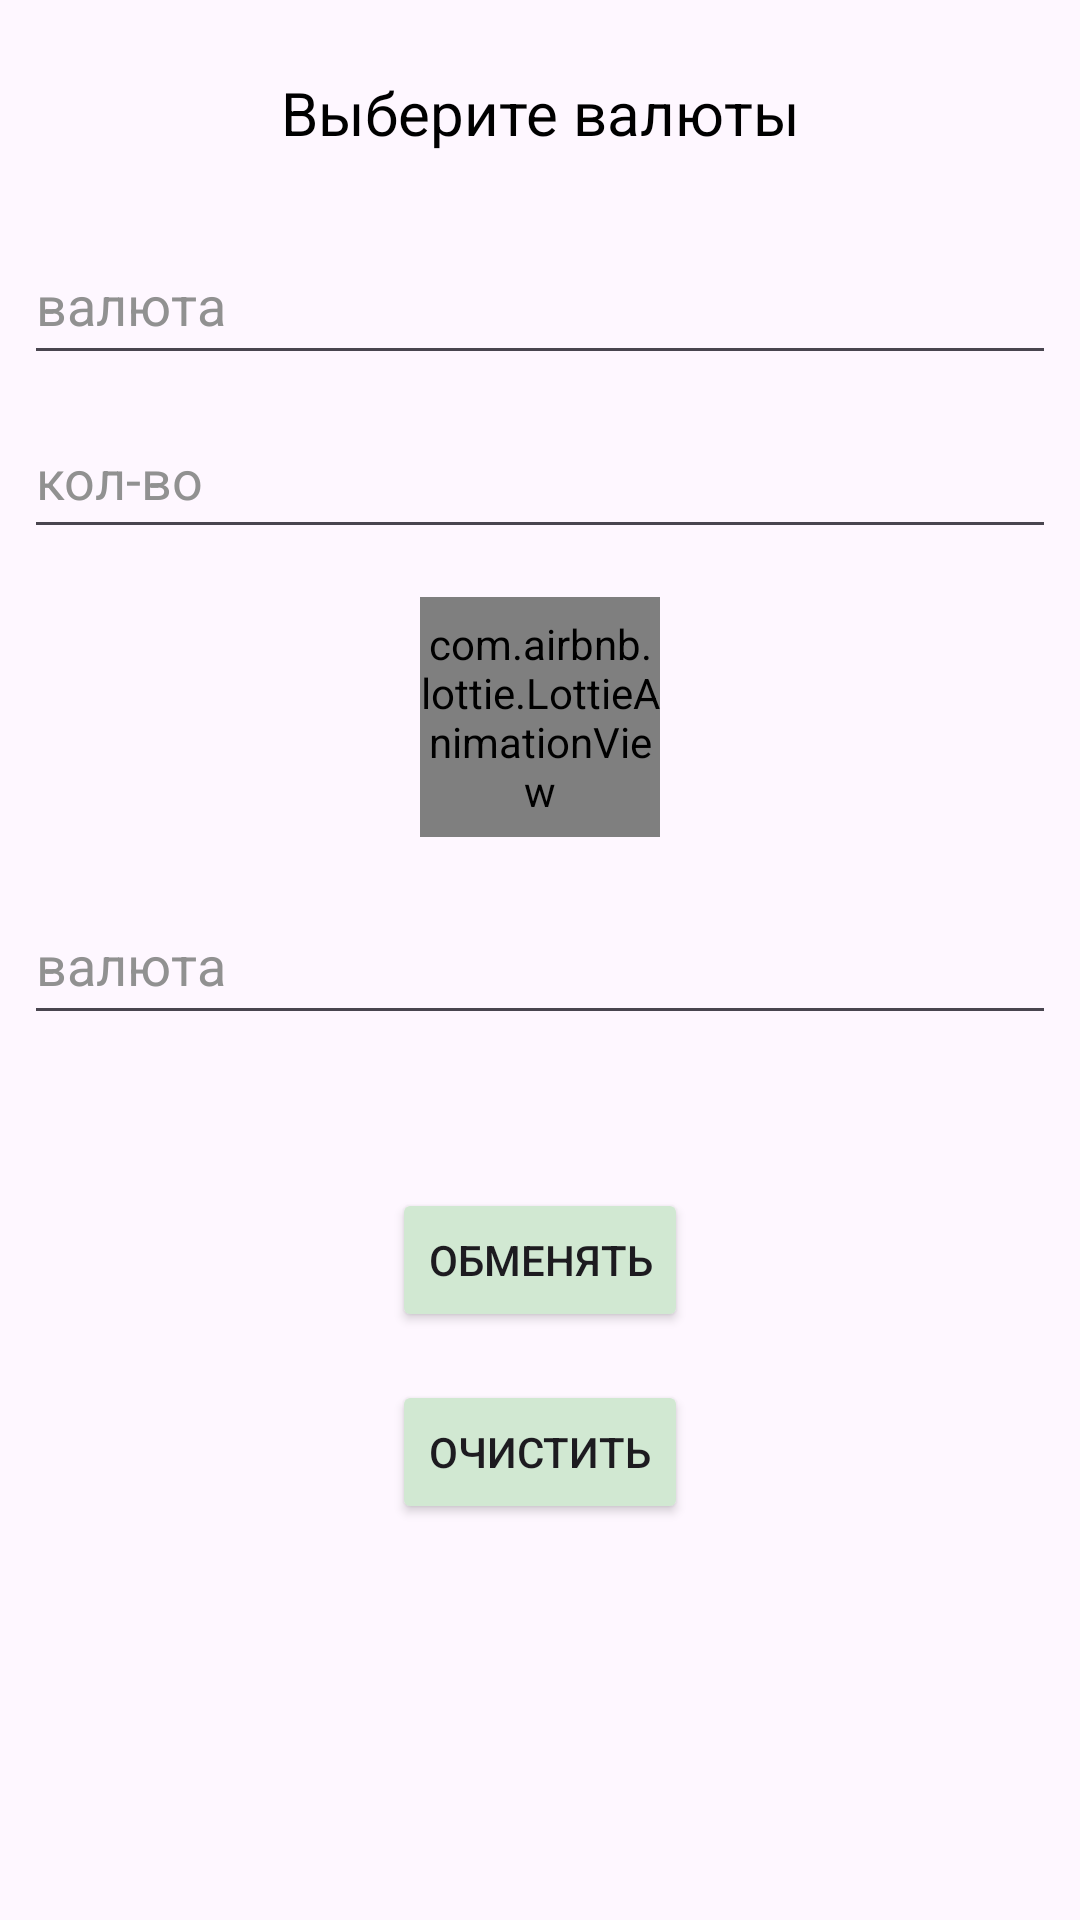

The Android layout XML behind this screen, and the referenced resources:
<!-- AndroidManifest.xml: application theme Theme.ExchangeRates -->
<!-- res/layout/fragment_converter.xml -->
<?xml version="1.0" encoding="utf-8"?>
<androidx.constraintlayout.widget.ConstraintLayout xmlns:android="http://schemas.android.com/apk/res/android"
    xmlns:app="http://schemas.android.com/apk/res-auto"
    xmlns:tools="http://schemas.android.com/tools"
    android:layout_width="match_parent"
    android:layout_height="match_parent"
    tools:context=".fragments.ConverterFragment">

    <AutoCompleteTextView
        android:id="@+id/val1"
        android:layout_width="0dp"
        android:layout_height="50dp"
        android:layout_marginStart="8dp"
        android:layout_marginTop="24dp"
        android:layout_marginEnd="8dp"
        android:ems="10"
        android:hint="валюта"
        android:inputType="text"
        android:shadowColor="#4D777777"
        android:textColor="@color/white"
        android:textColorHighlight="#4D777777"
        android:textColorHint="#919191"
        android:textColorLink="@color/black"
        app:layout_constraintEnd_toEndOf="parent"
        app:layout_constraintStart_toStartOf="parent"
        app:layout_constraintTop_toBottomOf="@+id/textView2" />

    <TextView
        android:id="@+id/textView2"
        android:layout_width="wrap_content"
        android:layout_height="wrap_content"
        android:layout_marginTop="24dp"
        android:text="Выберите валюты"
        android:textColor="@color/black"
        android:textSize="20sp"
        app:layout_constraintEnd_toEndOf="parent"
        app:layout_constraintStart_toStartOf="parent"
        app:layout_constraintTop_toTopOf="parent" />

    <EditText
        android:id="@+id/kol1"
        android:layout_width="0dp"
        android:layout_height="50dp"
        android:layout_marginTop="8dp"
        android:ems="10"
        android:hint="кол-во"
        android:inputType="text"
        android:textColor="@color/white"
        android:textColorHighlight="#4D777777"
        android:textColorHint="#919191"
        android:textColorLink="@color/black"
        app:layout_constraintEnd_toEndOf="@+id/val1"
        app:layout_constraintStart_toStartOf="@+id/val1"
        app:layout_constraintTop_toBottomOf="@+id/val1" />

    <com.airbnb.lottie.LottieAnimationView
        android:id="@+id/anim"
        android:layout_width="80dp"
        android:layout_height="80dp"
        android:layout_marginTop="16dp"
        app:layout_constraintEnd_toEndOf="@+id/kol1"
        app:layout_constraintStart_toStartOf="@+id/kol1"
        app:layout_constraintTop_toBottomOf="@+id/kol1"
        app:lottie_fileName="animation_convert.json" />

    <AutoCompleteTextView
        android:id="@+id/val2"
        android:layout_width="0dp"
        android:layout_height="50dp"
        android:layout_marginTop="16dp"
        android:ems="10"
        android:hint="валюта"
        android:inputType="text"
        android:textColor="@color/white"
        android:textColorHighlight="#4D777777"
        android:textColorHint="#919191"
        android:textColorLink="@color/black"
        app:layout_constraintEnd_toEndOf="@+id/val1"
        app:layout_constraintStart_toStartOf="@+id/val1"
        app:layout_constraintTop_toBottomOf="@+id/anim" />

    <TextView
        android:id="@+id/kol2"
        android:layout_width="0dp"
        android:layout_height="wrap_content"
        android:layout_marginTop="8dp"
        android:ems="10"
        android:inputType="text"
        android:textColor="@color/white"
        android:textSize="20sp"
        app:layout_constraintEnd_toEndOf="@+id/kol1"
        app:layout_constraintHorizontal_bias="0.478"
        app:layout_constraintStart_toStartOf="@+id/kol1"
        app:layout_constraintTop_toBottomOf="@+id/val2" />

    <Button
        android:id="@+id/bConvert"
        android:layout_width="wrap_content"
        android:layout_height="wrap_content"
        android:layout_marginTop="16dp"
        android:text="обменять"
        android:backgroundTint="@color/green"
        app:layout_constraintEnd_toEndOf="@+id/kol2"
        app:layout_constraintStart_toStartOf="@+id/kol2"
        app:layout_constraintTop_toBottomOf="@+id/kol2" />

    <Button
        android:id="@+id/clearButton"
        android:layout_width="0dp"
        android:layout_height="wrap_content"
        android:layout_marginTop="16dp"
        android:text="очистить"
        android:backgroundTint="@color/green"
        app:layout_constraintEnd_toEndOf="@+id/bConvert"
        app:layout_constraintStart_toStartOf="@+id/bConvert"
        app:layout_constraintTop_toBottomOf="@+id/bConvert" />

</androidx.constraintlayout.widget.ConstraintLayout>
<!-- resources referenced by this layout -->
<resources>
  <color name="black">#FF000000</color>
  <color name="green">#D1E8D2</color>
  <color name="white">#FFFFFFFF</color>
  <style name="Theme.ExchangeRates" parent="Base.Theme.ExchangeRates" />
  <style name="Base.Theme.ExchangeRates" parent="Theme.Material3.DayNight.NoActionBar">
          
          
  
      </style>
</resources>
